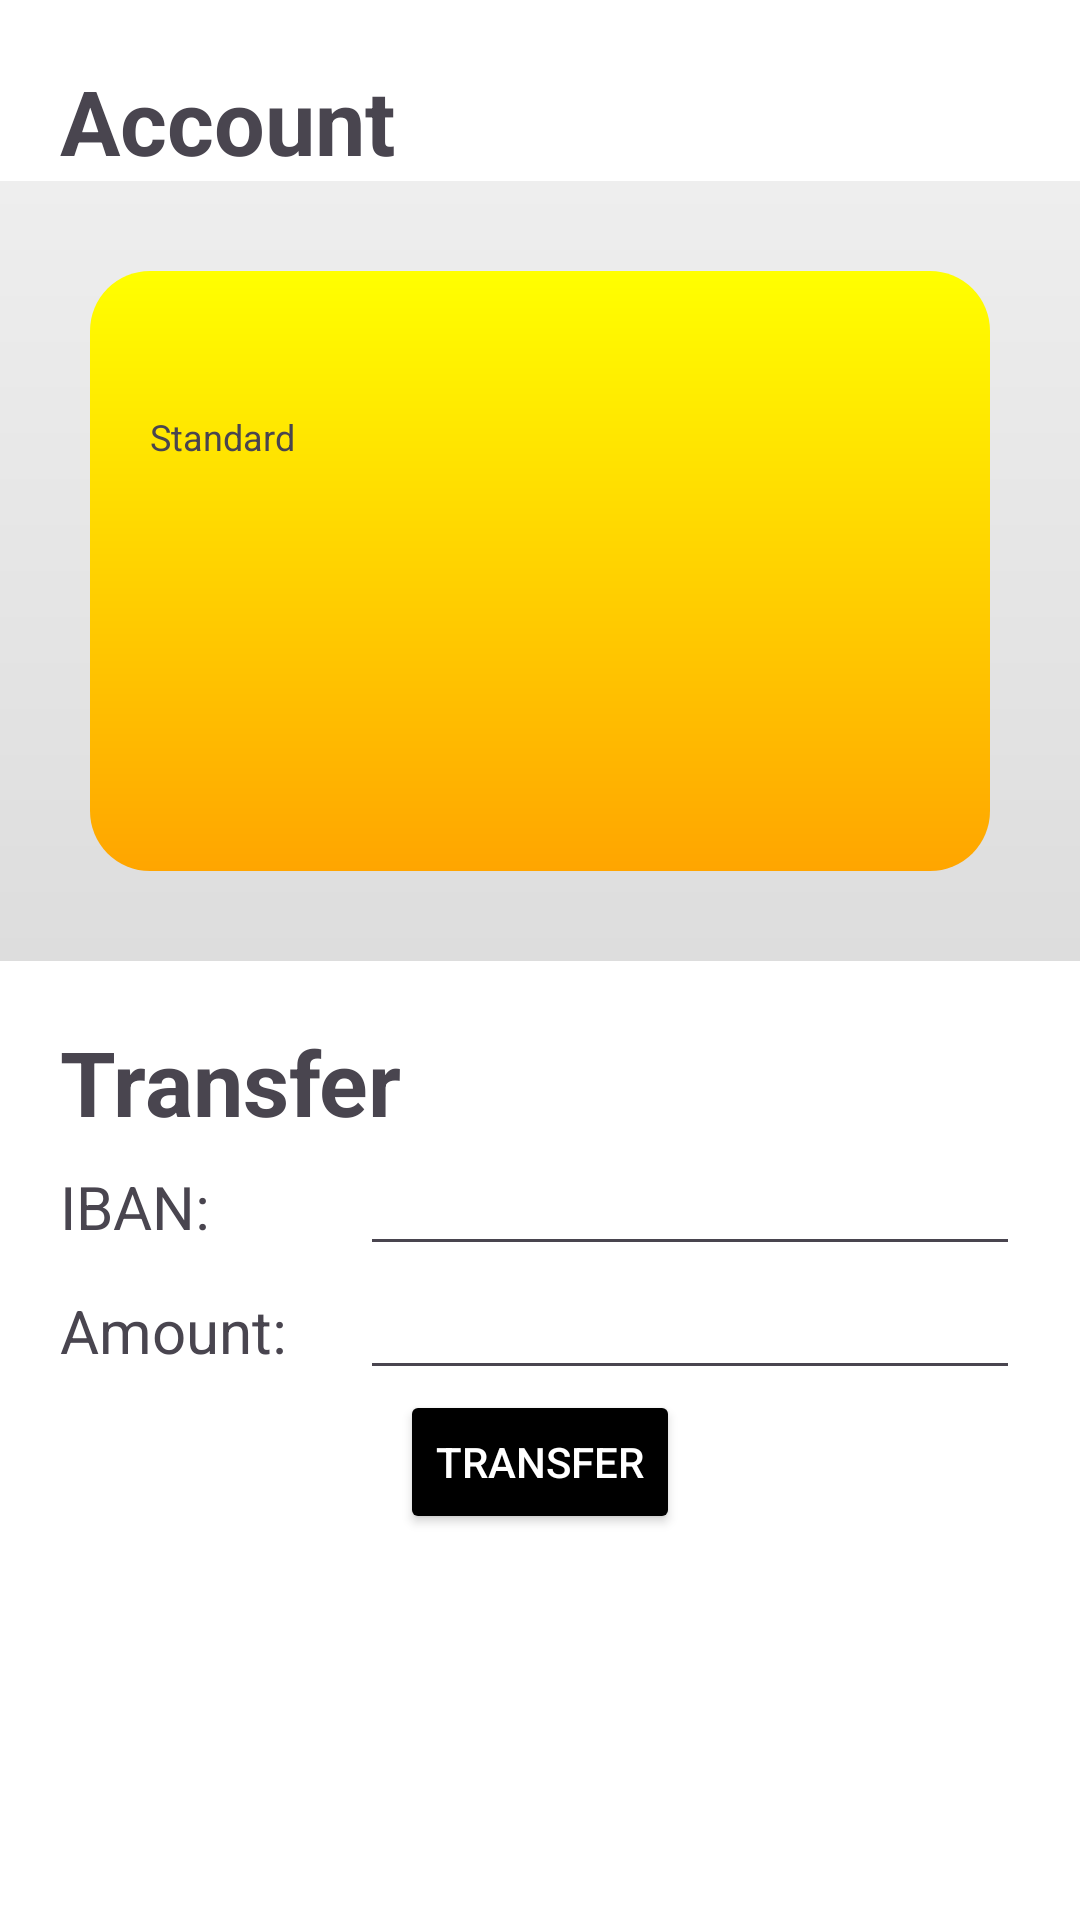

Android layout source for this screen:
<!-- AndroidManifest.xml: application theme Theme.VulnerableBank -->
<!-- res/layout/activity_dashboard.xml -->
<?xml version="1.0" encoding="utf-8"?>
<LinearLayout xmlns:android="http://schemas.android.com/apk/res/android"
    xmlns:app="http://schemas.android.com/apk/res-auto"
    xmlns:tools="http://schemas.android.com/tools"
    android:id="@+id/main"
    android:layout_width="match_parent"
    android:layout_height="match_parent"
    tools:context=".DashboardActivity"
    android:background="@drawable/gradient_orange_background"

    android:orientation="vertical"
    >

    <ProgressBar
        android:id="@+id/app_dashboard_activity_progress_bar_login"
        android:layout_width="wrap_content"
        android:layout_height="wrap_content"
        android:layout_gravity="center"
        android:visibility="gone"
        />

    <LinearLayout
        android:id="@+id/dashboard_activity_header"
        android:layout_width="match_parent"
        android:layout_height="wrap_content"
        android:background="@drawable/gradient_orange_background"
        android:orientation="vertical"
        android:paddingTop="20dp"
        >

        <TextView
            android:id="@+id/dashboard_activity_title"
            android:layout_width="match_parent"
            android:layout_height="wrap_content"
            android:text="@string/app_dashboard_activity_title"
            android:textSize="30sp"
            android:textStyle="bold"
            android:layout_marginStart="20dp"
            android:layout_marginEnd="20dp"

            />
    </LinearLayout>

    <LinearLayout
        android:layout_width="match_parent"
        android:layout_height="wrap_content"
        android:background="@drawable/gradient_grey_background"
        android:orientation="vertical"
        android:layout_below="@id/dashboard_activity_header"

        android:padding="30dp"
        >

        <LinearLayout
            android:layout_width="match_parent"
            android:layout_height="200dp"
            android:background="@drawable/rounded_background"
            android:orientation="vertical"
            android:padding="20dp"
            >

            <TextView
                android:id="@+id/app_dashboard_activity_card_name"
                android:layout_width="match_parent"
                android:layout_height="wrap_content"
                android:textSize="20sp"
                android:textStyle="bold"
                />

            <TextView
                android:id="@+id/app_dashboard_activity_card_type"
                android:layout_width="match_parent"
                android:layout_height="wrap_content"
                android:textSize="12sp"
                android:text="@string/app_dashboard_activity_card_type"
                />

            <androidx.constraintlayout.widget.ConstraintLayout
                android:layout_height="match_parent"
                android:layout_width="match_parent"
            >
                <TextView
                    android:id="@+id/app_dashboard_activity_card_balance"
                    android:layout_width="match_parent"
                    android:layout_height="wrap_content"
                    android:textSize="30sp"
                    android:textStyle="bold"

                    app:layout_constraintBottom_toBottomOf="parent"
                />

            </androidx.constraintlayout.widget.ConstraintLayout>

        </LinearLayout>

    </LinearLayout>

    <LinearLayout
        android:layout_width="match_parent"
        android:layout_height="wrap_content"
        android:padding="20dp"

        android:orientation="vertical"
        android:gravity="center_horizontal"
        >

        <LinearLayout
            android:layout_width="match_parent"
            android:layout_height="wrap_content"
            android:orientation="horizontal">

            <TextView
                android:layout_width="wrap_content"
                android:layout_height="wrap_content"
                android:textSize="30sp"
                android:textStyle="bold"
                android:text="@string/app_dashboard_activity_send_money_container">
            </TextView>

        </LinearLayout>

        <LinearLayout
            android:layout_width="match_parent"
            android:layout_height="wrap_content"
            android:orientation="horizontal">

            <TextView
                android:layout_width="100dp"
                android:layout_height="wrap_content"
                android:textSize="20sp"
                android:text="@string/app_dashboard_activity_IBAN">
            </TextView>

            <EditText
                android:id="@+id/app_dashboard_activity_editText_IBAN"
                android:layout_width="match_parent"
                android:layout_height="wrap_content"/>


        </LinearLayout>
        <LinearLayout
            android:layout_width="match_parent"
            android:layout_height="wrap_content"
            android:orientation="horizontal">

            <TextView
                android:layout_width="100dp"
                android:layout_height="wrap_content"
                android:textSize="20sp"
                android:text="@string/app_dashboard_activity_amount">
            </TextView>

            <EditText
                android:id="@+id/app_dashboard_activity_editText_amount"
                android:layout_width="match_parent"
                android:layout_height="wrap_content"
                android:inputType="number"/>

        </LinearLayout>

        <Button
            android:id="@+id/app_dashboard_activity_button_transfer"
            android:layout_width="wrap_content"
            android:layout_height="wrap_content"
            android:text="@string/app_dashboard_activity_send_money"
            android:textColor="#FFFFFF"
            android:backgroundTint="#000000"
            >

        </Button>

    </LinearLayout>


</LinearLayout>
<!-- resources referenced by this layout -->
<resources>
  <!-- drawable gradient_grey_background (drawable) -->
  <shape
      xmlns:android="http://schemas.android.com/apk/res/android"
      android:shape="rectangle"
      >
      <gradient
          android:startColor="#EEEEEE"
          android:endColor="#DDDDDD"
          android:angle="60"
          /> 
  </shape>
  <!-- drawable gradient_orange_background (drawable) -->
  <shape
      xmlns:android="http://schemas.android.com/apk/res/android"
      android:shape="rectangle"
      >
      <gradient
          android:startColor="#FFFFFF"
          android:endColor="#FFFFFF"
          android:angle="45"
          /> 
  </shape>
  <!-- drawable rounded_background (drawable) -->
  <shape
      xmlns:android="http://schemas.android.com/apk/res/android"
      >
  
      <gradient
          android:startColor="#FFFF00"
          android:endColor="#FFA500"
          android:angle="60"
          /> 
      <corners android:radius="20dp" /> 
  
  </shape>
  <string name="app_dashboard_activity_IBAN">IBAN:</string>
  <string name="app_dashboard_activity_amount">Amount:</string>
  <string name="app_dashboard_activity_card_type">Standard</string>
  <string name="app_dashboard_activity_send_money">Transfer</string>
  <string name="app_dashboard_activity_send_money_container">Transfer</string>
  <string name="app_dashboard_activity_title">Account</string>
  <style name="Theme.VulnerableBank" parent="Base.Theme.VulnerableBank" />
  <style name="Base.Theme.VulnerableBank" parent="Theme.Material3.DayNight.NoActionBar">
          
          
      </style>
</resources>
